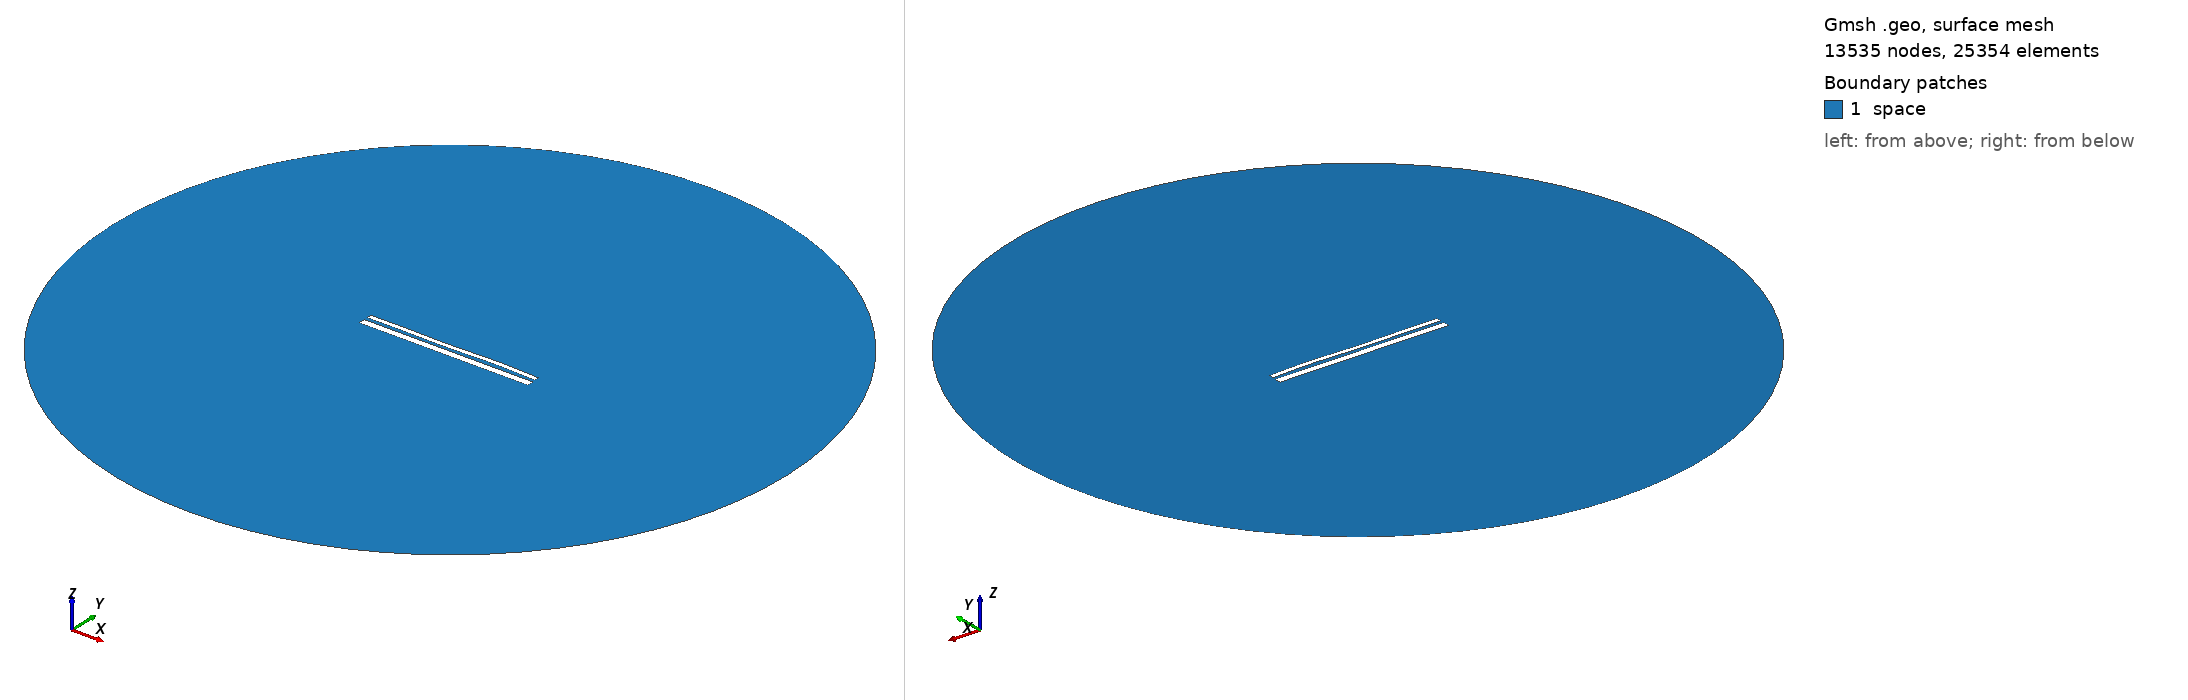

Gmsh geometry script, surface-meshed: 13535 nodes, 25354 surface elements. Boundary patches (legend numbers): 1 space. Left view from above one corner, right view from below the opposite corner. Legend entries are the model's physical surfaces. The drawing asked Gmsh for element sizes between 1% and 20% of the model's largest extent; the script's own settings can give other sizes.

=== 12930.geo (drawn) ===
//---------------------------------------
// Geometry kernel
//---------------------------------------

SetFactory("OpenCASCADE");



//---------------------------------------
// Parameters of the geometry
//---------------------------------------

// Overetch of the upper plate
overetch = 0.5;

// Distance between the plates
distance = 1.5;

// Discretization over the x axis (for the deformation)
nx = 50; 

// Length of the plate
L = 100 - overetch; 

// Number of modes
n = 4; 

// 1st mode coefficient
coeff(1) = 0.07499999999999998;
beta(1) = 0.596864 * 3.1415926535 / L;

// 2nd mode coefficient
coeff(2) = 0.0;
beta(2) = 1.49418 * 3.1415926535 / L;

// 3rd mode coefficient
coeff(3) = -0.15;
beta(3) = 2.50025 * 3.1415926535 / L;

// 4th mode coefficient
coeff(4) = 0.15;
beta(4) = 3.49999 * 3.1415926535 / L;



//---------------------------------------
// Upper plate (deformed rectangle)
//---------------------------------------

// Coordiantes of the upper plate
xmin = -50;
xmax = 50 - overetch;

// Height of the upper plate
yheight = 4 - 2 * overetch;

// Indexes of the points
UpperID[] = {};
LowerID[] = {};
LeftID[] = {};
RightID[] = {};

// Point index
p = 1;

// Horizontal edges
For i In {1:nx}
    x = xmin + (i-1)*(xmax - xmin)/(nx-1);

    y_bottom = distance / 2 + overetch;
    For j In {1:n}
        C = (Cosh(beta(j)*L) + Cos(beta(j)*L)) / (Sinh(beta(j)*L) + Sin(beta(j)*L));
        y_bottom  = y_bottom + coeff(j) * (Cosh(beta(j)*(x+50)) - Cos(beta(j)*(x+50)) - C * (Sinh(beta(j)*(x+50)) - Sin(beta(j)*(x+50))));
    EndFor

    y_top = y_bottom + yheight;

    Point(p) = {x, y_top, 0, 1.0};
    UpperID[i] = p;
    p = p + 1;

    Point(p) = {x, y_bottom, 0, 1.0};
    LowerID[i] = p;
    p = p + 1;
EndFor

// Create point lists
UpperPts[] = {}; LowerPts[] = {};
For i In {1:nx}
  UpperPts[] += {UpperID[i]};
  LowerPts[] += {LowerID[i]};
EndFor

// Build splines
Spline(1) = {UpperPts[]};
Spline(2) = {LowerPts[]};
Line(3) = {LowerPts[nx-1], UpperPts[nx-1]};
Line(4) = {LowerPts[0], UpperPts[0]};

// Build the plane surface
Curve Loop(1) = {2, 3, -1, -4};
Plane Surface(1) = {1};



//---------------------------------------
// Lower plate (rectangle)
//---------------------------------------

// Vertices
Point(1001) = {-50, -1, 0, 1.0};
Point(1002) = { 50, -1, 0, 1.0};
Point(1003) = { 50,  -5, 0, 1.0};
Point(1004) = {-50,  -5, 0, 1.0};

// Edges
Line(5) = {1001, 1002};
Line(6) = {1002, 1003};
Line(7) = {1003, 1004};
Line(8) = {1004, 1001};

// Plane surface
Line Loop(2) = {5, 6, 7, 8};
Plane Surface(2) = {2}; 



//---------------------------------------
// Outer (fictious) boundary
//---------------------------------------

// Points
Point(1005) = {0, 0, 0};       // Center
Point(1006) = {200, 0, 0};     // Start point
Point(1007) = {0, 200, 0};     // 90 degrees
Point(1008) = {-200, 0, 0};    // 180 degrees
Point(1009) = {0, -200, 0};    // 270 degrees

// Circle arcs (each needs start, center, end)
Circle(9) = {1006, 1005, 1007};
Circle(10) = {1007, 1005, 1008};
Circle(11) = {1008, 1005, 1009};
Circle(12) = {1009, 1005, 1006};

// Plane surface for the entire domain
Curve Loop(3) = {9, 10, 11, 12};
Surface(3) = {3};

// Subtract the plates from the whole domain to obtain the actual domain where we want to solve the equations
BooleanDifference{ Surface{3}; Delete; }{ Surface{1}; Surface{2}; Delete; }




//---------------------------------------
// Transfinite Lines/Curves
//---------------------------------------

// Set the number of points on the boundaries
r = 7;

// Plates
Transfinite Curve {1, 2} = 50*r Using Progression 1;
Transfinite Curve {3, 4} = 2*r Using Progression 1;
Transfinite Line {5, 7} = 50*r Using Progression 1;
Transfinite Line {6, 8} = 2*r Using Progression 1;

// Outer boundary
Transfinite Line {9, 10, 11, 12} = 20 Using Progression 1;



//---------------------------------------
// Physical groups
//---------------------------------------                

// Physical curves (boundaries)
Physical Line("force_segment", 10) = {2};
Physical Line("upper_plate", 11) = {1, 3, 4};
Physical Line("lower_plate", 12) = {5, 6, 7, 8};
Physical Line("boundary", 20) = {9, 10, 11, 12};

// Physical Surfaces
Physical Surface("space", 30) = {3};



//---------------------------------------
// 6. Generate the Mesh
//---------------------------------------

// 2D mesh generation
Mesh 2;
